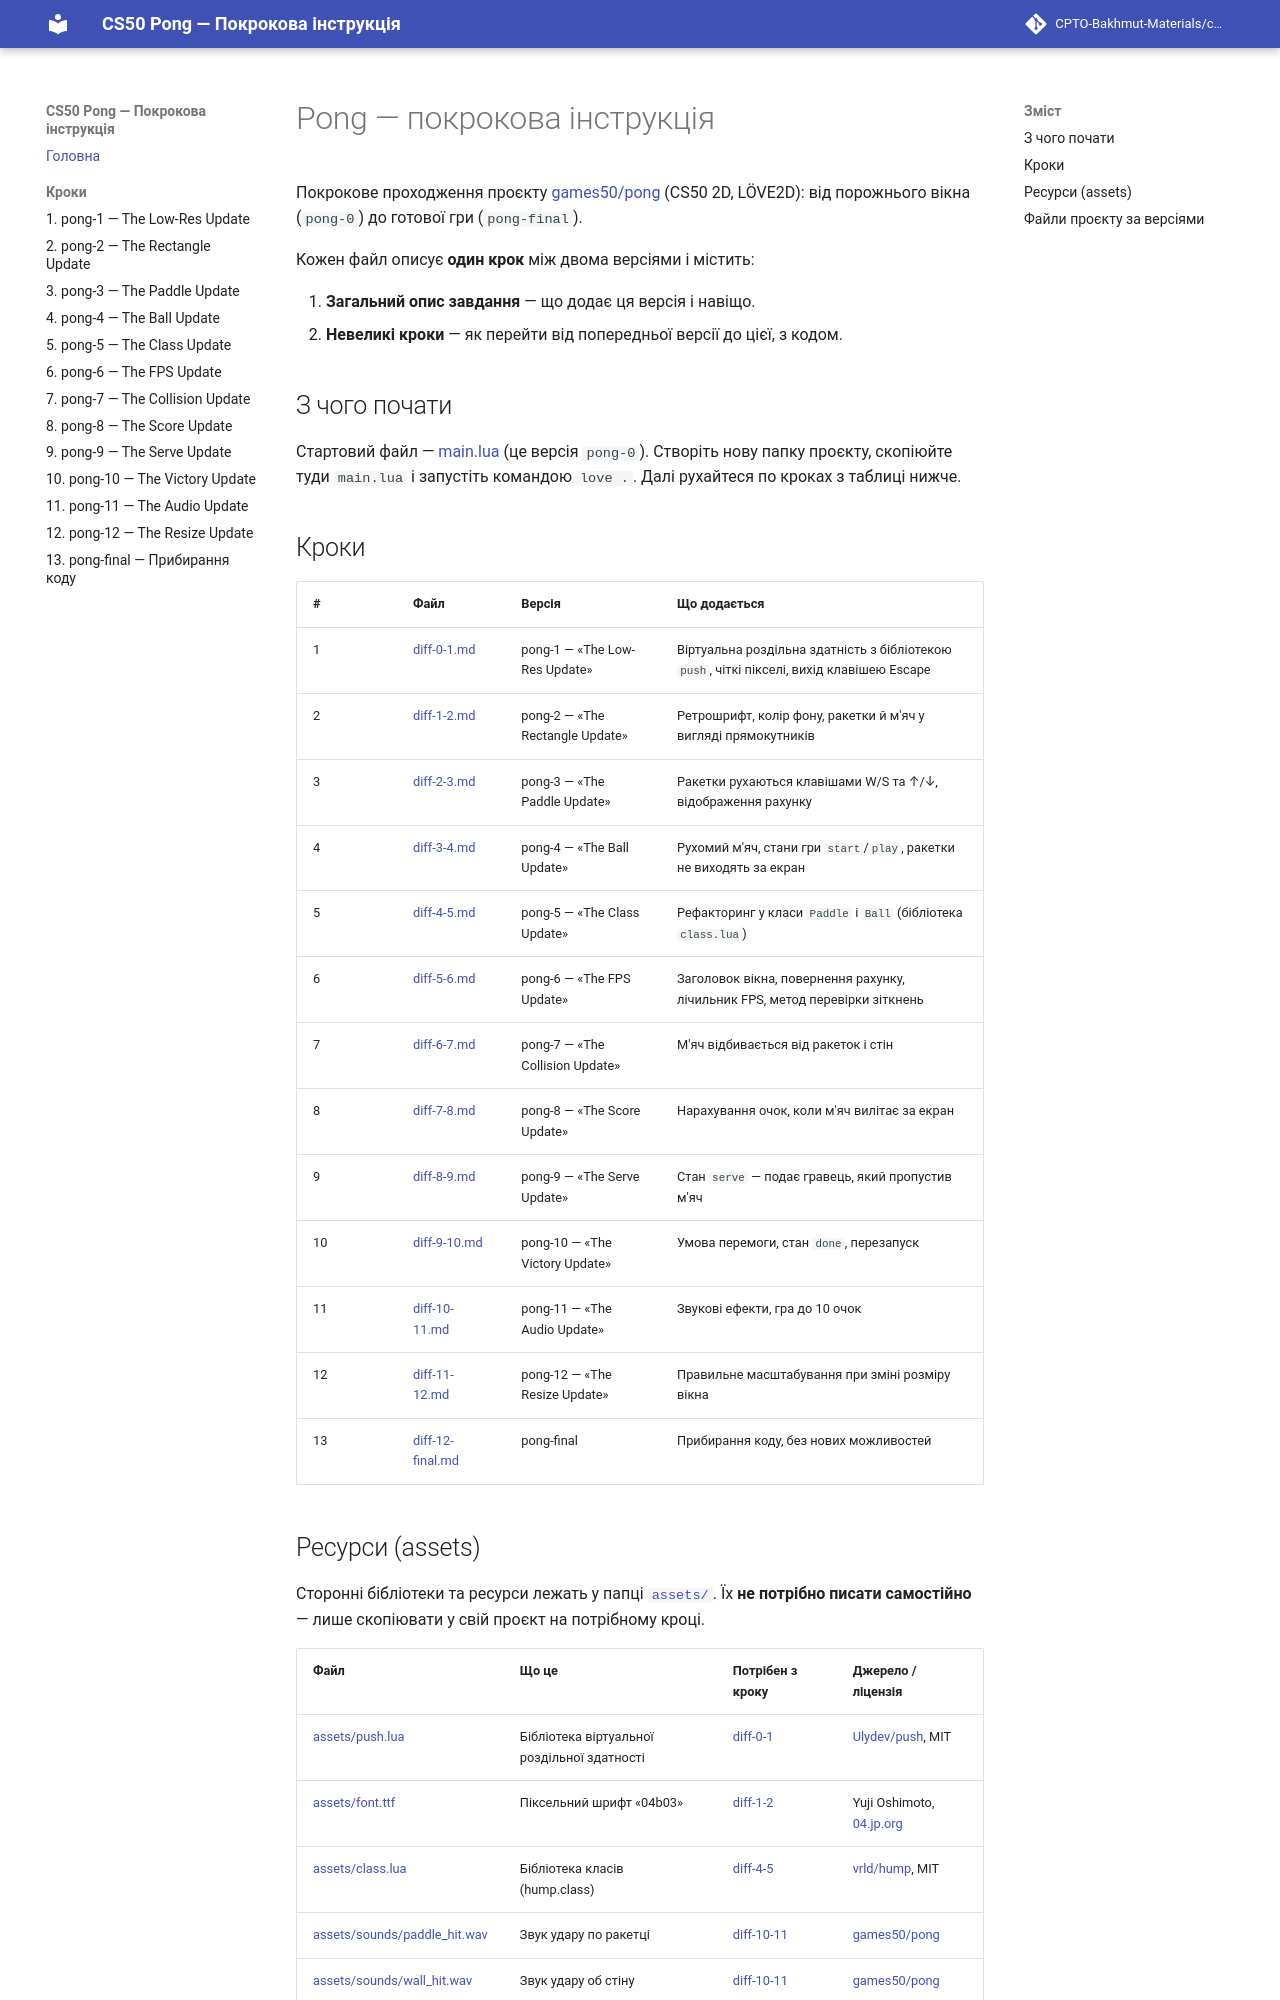

repository: CPTO-Bakhmut-Materials/cs50-pong-uk · page: index.html · generator: mkdocs

# Pong — покрокова інструкція

Покрокове проходження проєкту [games50/pong](https://github.com/games50/pong) (CS50 2D, LÖVE2D): від порожнього вікна (`pong-0`) до готової гри (`pong-final`).

Кожен файл описує **один крок** між двома версіями і містить:

1. **Загальний опис завдання** — що додає ця версія і навіщо.
2. **Невеликі кроки** — як перейти від попередньої версії до цієї, з кодом.

## З чого почати

Стартовий файл — [main.lua](main.lua) (це версія `pong-0`). Створіть нову папку проєкту, скопіюйте туди `main.lua` і запустіть командою `love .`. Далі рухайтеся по кроках з таблиці нижче.

## Кроки

| # | Файл | Версія | Що додається |
|---|---|---|---|
| 1 | [diff-0-1.md](diff-0-1.md) | pong-1 — «The Low-Res Update» | Віртуальна роздільна здатність з бібліотекою `push`, чіткі пікселі, вихід клавішею Escape |
| 2 | [diff-1-2.md](diff-1-2.md) | pong-2 — «The Rectangle Update» | Ретрошрифт, колір фону, ракетки й м'яч у вигляді прямокутників |
| 3 | [diff-2-3.md](diff-2-3.md) | pong-3 — «The Paddle Update» | Ракетки рухаються клавішами W/S та ↑/↓, відображення рахунку |
| 4 | [diff-3-4.md](diff-3-4.md) | pong-4 — «The Ball Update» | Рухомий м'яч, стани гри `start`/`play`, ракетки не виходять за екран |
| 5 | [diff-4-5.md](diff-4-5.md) | pong-5 — «The Class Update» | Рефакторинг у класи `Paddle` і `Ball` (бібліотека `class.lua`) |
| 6 | [diff-5-6.md](diff-5-6.md) | pong-6 — «The FPS Update» | Заголовок вікна, повернення рахунку, лічильник FPS, метод перевірки зіткнень |
| 7 | [diff-6-7.md](diff-6-7.md) | pong-7 — «The Collision Update» | М'яч відбивається від ракеток і стін |
| 8 | [diff-7-8.md](diff-7-8.md) | pong-8 — «The Score Update» | Нарахування очок, коли м'яч вилітає за екран |
| 9 | [diff-8-9.md](diff-8-9.md) | pong-9 — «The Serve Update» | Стан `serve` — подає гравець, який пропустив м'яч |
| 10 | [diff-9-10.md](diff-9-10.md) | pong-10 — «The Victory Update» | Умова перемоги, стан `done`, перезапуск |
| 11 | [diff-10-11.md](diff-10-11.md) | pong-11 — «The Audio Update» | Звукові ефекти, гра до 10 очок |
| 12 | [diff-11-12.md](diff-11-12.md) | pong-12 — «The Resize Update» | Правильне масштабування при зміні розміру вікна |
| 13 | [diff-12-final.md](diff-12-final.md) | pong-final | Прибирання коду, без нових можливостей |
